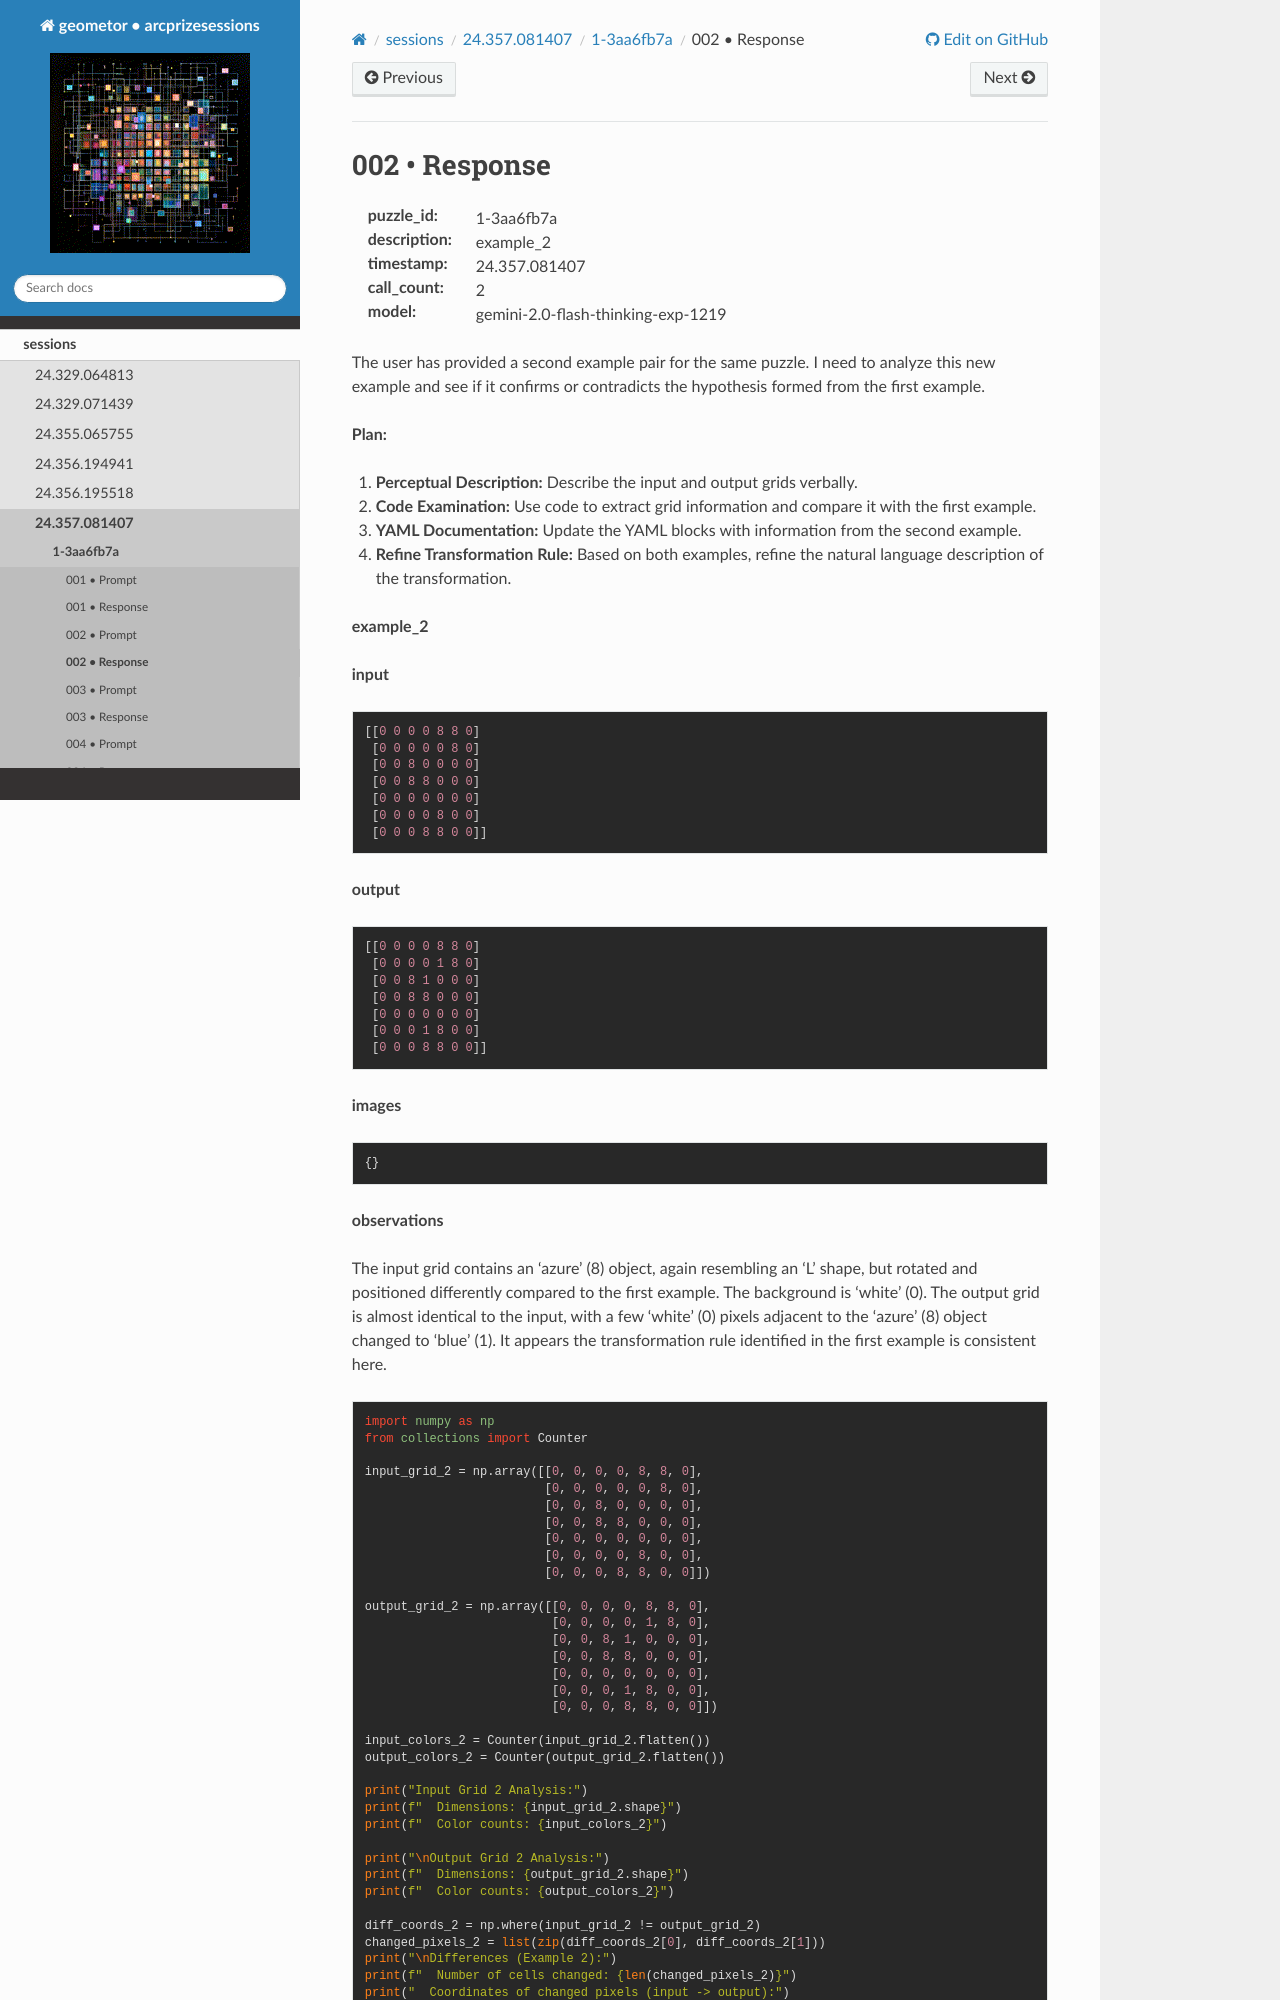

repository: geometor/arcprizesessions · page: sessions/24.357.081407/1-3aa6fb7a/002-response/index.html · generator: sphinx

002 • Response
==============

:puzzle_id: 1-3aa6fb7a
:description: example_2
:timestamp: 24.357.081407
:call_count: 2

:model: gemini-2.0-flash-thinking-exp-1219






The user has provided a second example pair for the same puzzle. I need to analyze this new example and see if it confirms or contradicts the hypothesis formed from the first example.

**Plan:**


#. **Perceptual Description:** Describe the input and output grids verbally.
#. **Code Examination:** Use code to extract grid information and compare it with the first example.
#. **YAML Documentation:** Update the YAML blocks with information from the second example.
#. **Refine Transformation Rule:** Based on both examples, refine the natural language description of the transformation.






**example_2**

**input**

.. code-block::

   [[0 0 0 0 8 8 0]
    [0 0 0 0 0 8 0]
    [0 0 8 0 0 0 0]
    [0 0 8 8 0 0 0]
    [0 0 0 0 0 0 0]
    [0 0 0 0 8 0 0]
    [0 0 0 8 8 0 0]]

**output**

.. code-block::

   [[0 0 0 0 8 8 0]
    [0 0 0 0 1 8 0]
    [0 0 8 1 0 0 0]
    [0 0 8 8 0 0 0]
    [0 0 0 0 0 0 0]
    [0 0 0 1 8 0 0]
    [0 0 0 8 8 0 0]]

**images**

.. code-block:: json

   {}

**observations**

The input grid contains an 'azure' (8) object, again resembling an 'L' shape, but rotated and positioned differently compared to the first example. The background is 'white' (0). The output grid is almost identical to the input, with a few 'white' (0) pixels adjacent to the 'azure' (8) object changed to 'blue' (1). It appears the transformation rule identified in the first example is consistent here.

.. code-block:: python

   import numpy as np
   from collections import Counter

   input_grid_2 = np.array([[0, 0, 0, 0, 8, 8, 0],
                            [0, 0, 0, 0, 0, 8, 0],
                            [0, 0, 8, 0, 0, 0, 0],
                            [0, 0, 8, 8, 0, 0, 0],
                            [0, 0, 0, 0, 0, 0, 0],
                            [0, 0, 0, 0, 8, 0, 0],
                            [0, 0, 0, 8, 8, 0, 0]])

   output_grid_2 = np.array([[0, 0, 0, 0, 8, 8, 0],
                             [0, 0, 0, 0, 1, 8, 0],
                             [0, 0, 8, 1, 0, 0, 0],
                             [0, 0, 8, 8, 0, 0, 0],
                             [0, 0, 0, 0, 0, 0, 0],
                             [0, 0, 0, 1, 8, 0, 0],
                             [0, 0, 0, 8, 8, 0, 0]])

   input_colors_2 = Counter(input_grid_2.flatten())
   output_colors_2 = Counter(output_grid_2.flatten())

   print("Input Grid 2 Analysis:")
   print(f"  Dimensions: {input_grid_2.shape}")
   print(f"  Color counts: {input_colors_2}")

   print("\nOutput Grid 2 Analysis:")
   print(f"  Dimensions: {output_grid_2.shape}")
   print(f"  Color counts: {output_colors_2}")
